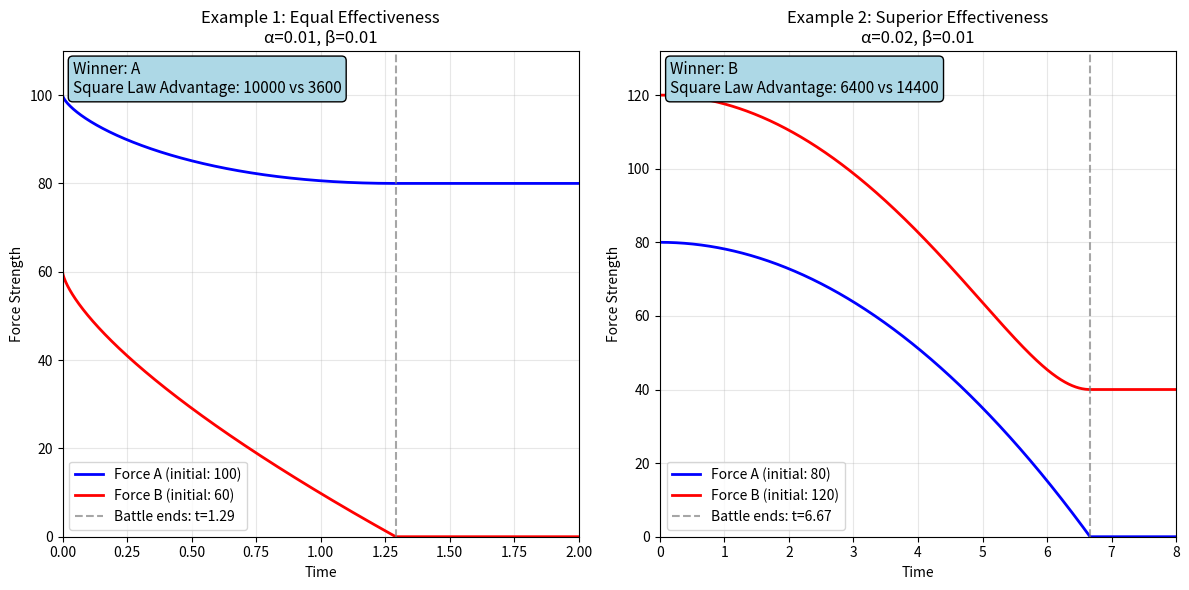

Reproduce this figure in Python.
import numpy as np
import matplotlib.pyplot as plt

class LanchesterSquare:
    """
    Implementation of Lanchester's Square Law for modern combat.

    The Square Law assumes ranged combat where each unit can engage multiple enemies.
    Combat effectiveness is proportional to the square of force size.
    """

    # Constants for numerical calculations
    EFFECTIVENESS_TOLERANCE = 1e-10  # Numerical tolerance for determining if alpha ≈ beta (equal effectiveness). Avoids floating-point comparison issues.
    TIME_EXTENSION_FACTOR = 1.2      # Extends time arrays 20% beyond battle end for better visualization of final states
    TIME_MINIMUM_EXTENSION = 0.5     # Minimum time extension for very short battles to ensure readable plots
    DEFAULT_TIME_POINTS = 1000       # Number of time points for trajectory calculations. Balances smoothness with performance.
    SIMPLE_TIME_EXTENSION = 1.5      # 50% time extension for simple analytical solution (needs more padding for curved trajectories)
    SIMPLE_MINIMUM_TIME = 2.0        # Minimum visualization time for simple solution to show force dynamics clearly
    CURVE_EXPONENT = 0.7             # Exponent for curved force decrease in simple solution. Creates realistic non-linear casualty patterns where initial losses are slower, then accelerate.
    
    def __init__(self, A0, B0, alpha, beta):
        """
        Initialize the combat scenario.
        
        Parameters:
        A0 (float): Initial strength of force A
        B0 (float): Initial strength of force B  
        alpha (float): Effectiveness coefficient of A against B
        beta (float): Effectiveness coefficient of B against A
        """
        if A0 < 0 or B0 < 0:
            raise ValueError("Initial strengths must be non-negative.")
        if alpha < 0 or beta < 0:
            raise ValueError("Effectiveness coefficients must be non-negative.")
        self.A0 = A0
        self.B0 = B0
        self.alpha = alpha
        self.beta = beta

    def calculate_battle_outcome(self):
        """
        Calculate battle outcome based on Square Law invariant.

        Returns:
        tuple: (winner, remaining_strength, invariant)
        """
        invariant = self.alpha * self.A0**2 - self.beta * self.B0**2

        if invariant > 0:
            winner = 'A'
            remaining_strength = np.sqrt(invariant / self.alpha)
        elif invariant < 0:
            winner = 'B'
            remaining_strength = np.sqrt(-invariant / self.beta)
        else:
            winner = 'Draw'
            remaining_strength = 0

        return winner, remaining_strength, invariant

    def calculate_battle_end_time(self, winner, remaining_strength, invariant):
        """
        Calculate when the battle ends based on winner and invariant.

        Parameters:
        winner (str): 'A', 'B', or 'Draw'
        remaining_strength (float): Strength of winning force
        invariant (float): Square Law invariant

        Returns:
        float: Battle end time
        """
        if winner == 'A':
            # Time when B is eliminated
            if self.beta > 0:
                # Break down complex arctanh calculation for numerical stability
                ratio = np.sqrt(self.beta / self.alpha)
                denominator = np.sqrt(invariant / self.alpha + self.B0**2)
                arg = ratio * self.B0 / denominator

                # Check for valid arctanh domain [-1, 1]
                if abs(arg) >= 1.0:
                    t_end = self.B0 / (np.sqrt(self.alpha) * self.A0)  # Fallback approximation
                else:
                    t_end = (1 / np.sqrt(self.alpha * self.beta)) * np.arctanh(arg)
            else:
                t_end = self.B0 / (np.sqrt(self.alpha) * self.A0)  # Degenerate case
        elif winner == 'B':
            # Time when A is eliminated
            if self.alpha > 0:
                # Break down complex arctanh calculation for numerical stability
                ratio = np.sqrt(self.alpha / self.beta)
                denominator = np.sqrt(-invariant / self.beta + self.A0**2)
                arg = ratio * self.A0 / denominator

                # Check for valid arctanh domain [-1, 1]
                if abs(arg) >= 1.0:
                    t_end = self.A0 / (np.sqrt(self.beta) * self.B0)  # Fallback approximation
                else:
                    t_end = (1 / np.sqrt(self.alpha * self.beta)) * np.arctanh(arg)
            else:
                t_end = self.A0 / (np.sqrt(self.beta) * self.B0)  # Degenerate case
        else:
            # Both eliminated simultaneously - use approximation for mutual annihilation
            t_end = max(self.A0/np.sqrt(self.alpha * self.B0), self.B0/np.sqrt(self.beta * self.A0))

        return t_end

    def generate_force_trajectories(self, winner, remaining_strength, t_end, t, invariant):
        """
        Generate force strength trajectories over time.

        Parameters:
        winner (str): Battle winner
        remaining_strength (float): Final strength of winner
        t_end (float): Battle end time
        t (array): Time array
        invariant (float): Square Law invariant for proper dynamics

        Returns:
        tuple: (A_t, B_t) arrays of force strengths
        """
        A_t = np.zeros_like(t)
        B_t = np.zeros_like(t)

        # Handle zero effectiveness edge case
        if self.alpha == 0 and self.beta == 0:
            # No combat effectiveness - forces remain constant
            A_t = np.full_like(t, self.A0)
            B_t = np.full_like(t, self.B0)
            return A_t, B_t

        for i, time in enumerate(t):
            if time >= t_end:
                if winner == 'A':
                    A_t[i] = remaining_strength
                    B_t[i] = 0
                elif winner == 'B':
                    A_t[i] = 0
                    B_t[i] = remaining_strength
                else:
                    A_t[i] = 0
                    B_t[i] = 0
            else:
                # Square Law dynamics: dA/dt = -β*A*B, dB/dt = -α*A*B
                # Use Square Law approximation based on invariant conservation
                time_ratio = time / t_end if t_end > 0 else 0

                if winner == 'A' and self.alpha > 0:
                    # B decreases faster, maintaining Square Law relationship
                    B_remaining = self.B0 * (1 - time_ratio**2)  # Quadratic decay for losing force
                    # Use invariant: α*A² - β*B² = constant
                    A_squared = (invariant + self.beta * B_remaining**2) / self.alpha
                    A_t[i] = max(0, np.sqrt(max(0, A_squared)))
                    B_t[i] = max(0, B_remaining)
                elif winner == 'B' and self.beta > 0:
                    # A decreases faster, maintaining Square Law relationship
                    A_remaining = self.A0 * (1 - time_ratio**2)  # Quadratic decay for losing force
                    # Use invariant: α*A² - β*B² = constant
                    B_squared = (self.alpha * A_remaining**2 - invariant) / self.beta
                    A_t[i] = max(0, A_remaining)
                    B_t[i] = max(0, np.sqrt(max(0, B_squared)))
                else:
                    # Draw case or degenerate case: both decrease at same rate
                    if t_end > 0:
                        decay = 1 - time_ratio**2
                        A_t[i] = max(0, self.A0 * decay)
                        B_t[i] = max(0, self.B0 * decay)
                    else:
                        # No meaningful combat
                        A_t[i] = self.A0
                        B_t[i] = self.B0

        return A_t, B_t

    def analytical_solution(self, t_max=None):
        """
        Analytical solution for the Square Law.

        Uses the Square Law relationship: α*A²(t) - β*B²(t) = α*A₀² - β*B₀²

        Returns:
        dict: Contains time arrays, force strengths, battle end time, and winner
        """
        # Calculate battle outcome using helper method
        winner, remaining_strength, invariant = self.calculate_battle_outcome()

        # Calculate battle end time using helper method
        t_end = self.calculate_battle_end_time(winner, remaining_strength, invariant)

        # For numerical stability, use a simpler approach for time calculation
        if np.isnan(t_end) or np.isinf(t_end):
            # Use approximate method: integrate until one force is nearly eliminated
            if winner == 'A':
                t_end = self.B0 / (np.sqrt(self.alpha) * self.A0)
            elif winner == 'B':
                t_end = self.A0 / (np.sqrt(self.beta) * self.B0)
            else:
                t_end = min(self.A0 / (np.sqrt(self.beta) * self.B0), self.B0 / (np.sqrt(self.alpha) * self.A0))

        # Create time array
        if t_max is None:
            t_max = max(t_end * self.TIME_EXTENSION_FACTOR, t_end + self.TIME_MINIMUM_EXTENSION)

        t = np.linspace(0, t_max, self.DEFAULT_TIME_POINTS)

        # Generate force trajectories using helper method
        A_t, B_t = self.generate_force_trajectories(winner, remaining_strength, t_end, t, invariant)
        
        # Calculate casualties
        if winner == 'A':
            A_casualties = self.A0 - remaining_strength
            B_casualties = self.B0
        elif winner == 'B':
            A_casualties = self.A0
            B_casualties = self.B0 - remaining_strength
        else:
            A_casualties = self.A0
            B_casualties = self.B0
        
        return {
            'time': t,
            'A': A_t,
            'B': B_t,
            'battle_end_time': t_end,
            'winner': winner,
            'remaining_strength': remaining_strength,
            'A_casualties': A_casualties,
            'B_casualties': B_casualties,
            'invariant': invariant
        }
    
    def simple_analytical_solution(self, t_max=None):
        """
        Simplified analytical solution using the key Square Law insight.

        For equal effectiveness (alpha = beta), the winner is determined by
        initial force sizes, and A_final = sqrt(A₀² - B₀²) if A wins.
        """
        # Calculate the Square Law invariant for equal effectiveness case
        if abs(self.alpha - self.beta) < self.EFFECTIVENESS_TOLERANCE:  # Approximately equal
            effectiveness = self.alpha  # or self.beta, they're the same

            if self.A0**2 > self.B0**2:
                winner = 'A'
                remaining_strength = np.sqrt(self.A0**2 - self.B0**2)
                # Approximate battle duration
                t_end = 1.0 / (effectiveness * np.sqrt(self.A0 * self.B0))
            elif self.B0**2 > self.A0**2:
                winner = 'B'
                remaining_strength = np.sqrt(self.B0**2 - self.A0**2)
                t_end = 1.0 / (effectiveness * np.sqrt(self.A0 * self.B0))
            else:
                winner = 'Draw'
                remaining_strength = 0
                t_end = 1.0 / (effectiveness * np.sqrt(self.A0 * self.B0))

            invariant = self.alpha * self.A0**2 - self.beta * self.B0**2
        else:
            # Use general case (fallback to original method)
            return self.analytical_solution(t_max)

        # Create time array
        if t_max is None:
            t_max = max(t_end * self.SIMPLE_TIME_EXTENSION, self.SIMPLE_MINIMUM_TIME)

        t = np.linspace(0, t_max, self.DEFAULT_TIME_POINTS)

        # Use a simplified trajectory generation for equal effectiveness case
        A_t = np.zeros_like(t)
        B_t = np.zeros_like(t)

        for i, time in enumerate(t):
            if time >= t_end:
                if winner == 'A':
                    A_t[i] = remaining_strength
                    B_t[i] = 0
                elif winner == 'B':
                    A_t[i] = 0
                    B_t[i] = remaining_strength
                else:
                    A_t[i] = 0
                    B_t[i] = 0
            else:
                # Square Law approximation: faster initial casualties, then slowing
                progress = time / t_end

                if winner == 'A':
                    # B decreases faster (gets eliminated)
                    B_t[i] = self.B0 * (1 - progress**self.CURVE_EXPONENT)  # Curved decrease
                    A_t[i] = np.sqrt(max(0, self.A0**2 - (self.B0**2 - B_t[i]**2)))
                elif winner == 'B':
                    # A decreases faster (gets eliminated)
                    A_t[i] = self.A0 * (1 - progress**self.CURVE_EXPONENT)  # Curved decrease
                    B_t[i] = np.sqrt(max(0, self.B0**2 - (self.A0**2 - A_t[i]**2)))
                else:
                    # Both decrease at same rate
                    A_t[i] = self.A0 * (1 - progress)
                    B_t[i] = self.B0 * (1 - progress)

                A_t[i] = max(0, A_t[i])
                B_t[i] = max(0, B_t[i])
        
        return {
            'time': t,
            'A': A_t,
            'B': B_t,
            'battle_end_time': t_end,
            'winner': winner,
            'remaining_strength': remaining_strength,
            'A_casualties': self.A0 - (remaining_strength if winner == 'A' else 0),
            'B_casualties': self.B0 - (remaining_strength if winner == 'B' else 0),
            'invariant': self.alpha * self.A0**2 - self.beta * self.B0**2
        }
    
    def plot_battle(self, solution=None, title="Lanchester Square Law", ax=None):
        """
        Plot the battle dynamics over time.
        
        Parameters:
        solution (dict): Solution dictionary from analytical_solution()
        title (str): Plot title
        ax (matplotlib.axes): Axes to plot on. If None, creates new figure.
        """
        if solution is None:
            solution = self.simple_analytical_solution()
        
        if ax is None:
            plt.figure(figsize=(10, 6))
            ax = plt.gca()
        
        ax.plot(solution['time'], solution['A'], 'b-', linewidth=2, label=f'Force A (initial: {self.A0})')
        ax.plot(solution['time'], solution['B'], 'r-', linewidth=2, label=f'Force B (initial: {self.B0})')
        
        # Mark battle end
        if 'battle_end_time' in solution:
            ax.axvline(x=solution['battle_end_time'], color='gray', linestyle='--', alpha=0.7, 
                       label=f"Battle ends: t={solution['battle_end_time']:.2f}")
        
        ax.set_xlabel('Time')
        ax.set_ylabel('Force Strength')
        ax.set_title(f"{title}\nα={self.alpha}, β={self.beta}")
        ax.legend()
        ax.grid(True, alpha=0.3)
        ax.set_xlim(0, max(solution['time']))
        ax.set_ylim(0, max(self.A0, self.B0) * 1.1)
        
        # Add winner annotation and Square Law insight
        info_text = f"Winner: {solution['winner']}\nSquare Law Advantage: {self.A0**2:.0f} vs {self.B0**2:.0f}"
        ax.text(0.02, 0.98, info_text, 
                transform=ax.transAxes, fontsize=11, 
                verticalalignment='top', bbox=dict(boxstyle='round', facecolor='lightblue'))
        
        if ax is None:
            plt.tight_layout()
            plt.show()
    
    @classmethod
    def plot_multiple_battles(cls, battles, solutions=None, titles=None):
        """
        Plot multiple battle scenarios in parallel subplots.
        
        Parameters:
        battles (list): List of LanchesterSquare instances
        solutions (list): List of solution dictionaries (optional)
        titles (list): List of titles for each subplot (optional)
        """
        n_battles = len(battles)
        fig, axes = plt.subplots(1, n_battles, figsize=(6*n_battles, 6))
        
        # Handle case where there's only one battle
        if n_battles == 1:
            axes = [axes]
        
        for i, battle in enumerate(battles):
            solution = solutions[i] if solutions else None
            title = titles[i] if titles else f"Battle {i+1}"
            
            battle.plot_battle(solution=solution, title=title, ax=axes[i])
        
        plt.tight_layout()
        plt.show()


# Example usage and demonstration
if __name__ == "__main__":
    # Example 1: Equal effectiveness, size advantage
    print("Example 1: Equal Effectiveness - Size Matters")
    battle1 = LanchesterSquare(A0=100, B0=60, alpha=0.01, beta=0.01)
    solution1 = battle1.simple_analytical_solution()
    
    print(f"Battle ends at t = {solution1['battle_end_time']:.2f}")
    print(f"Winner: {solution1['winner']} with {solution1['remaining_strength']:.1f} units remaining")
    print(f"Force A casualties: {solution1['A_casualties']:.1f}")
    print(f"Force B casualties: {solution1['B_casualties']:.1f}")
    print(f"Square Law prediction: sqrt({battle1.A0}² - {battle1.B0}²) = sqrt({battle1.A0**2} - {battle1.B0**2}) = {np.sqrt(battle1.A0**2 - battle1.B0**2):.1f}")
    print()
    
    # Example 2: Effectiveness vs. numbers
    print("Example 2: Superior Effectiveness vs. Numbers")
    battle2 = LanchesterSquare(A0=80, B0=120, alpha=0.02, beta=0.01)
    solution2 = battle2.analytical_solution()
    
    print(f"Battle ends at t = {solution2['battle_end_time']:.2f}")
    print(f"Winner: {solution2['winner']} with {solution2['remaining_strength']:.1f} units remaining")
    print(f"A's effective strength: α×A₀² = {battle2.alpha}×{battle2.A0}² = {battle2.alpha * battle2.A0**2:.0f}")
    print(f"B's effective strength: β×B₀² = {battle2.beta}×{battle2.B0}² = {battle2.beta * battle2.B0**2:.0f}")
    print(f"Invariant: {solution2['invariant']:.0f} ({'A wins' if solution2['invariant'] > 0 else 'B wins' if solution2['invariant'] < 0 else 'Draw'})")
    print()
    
    # Plot both examples using the new method
    LanchesterSquare.plot_multiple_battles(
        battles=[battle1, battle2],
        solutions=[solution1, solution2],
        titles=["Example 1: Equal Effectiveness", "Example 2: Superior Effectiveness"]
    )
    
    # Comparison with Linear Law
    print("\nComparison: Square Law vs Linear Law")
    print("="*50)
    print(f"Scenario: A0={battle1.A0}, B0={battle1.B0}, equal effectiveness")
    print(f"Linear Law winner remainder: {battle1.A0 - battle1.B0} units")
    print(f"Square Law winner remainder: {solution1['remaining_strength']:.1f} units")
    print(f"Square Law advantage: {solution1['remaining_strength'] - (battle1.A0 - battle1.B0):.1f} more survivors")